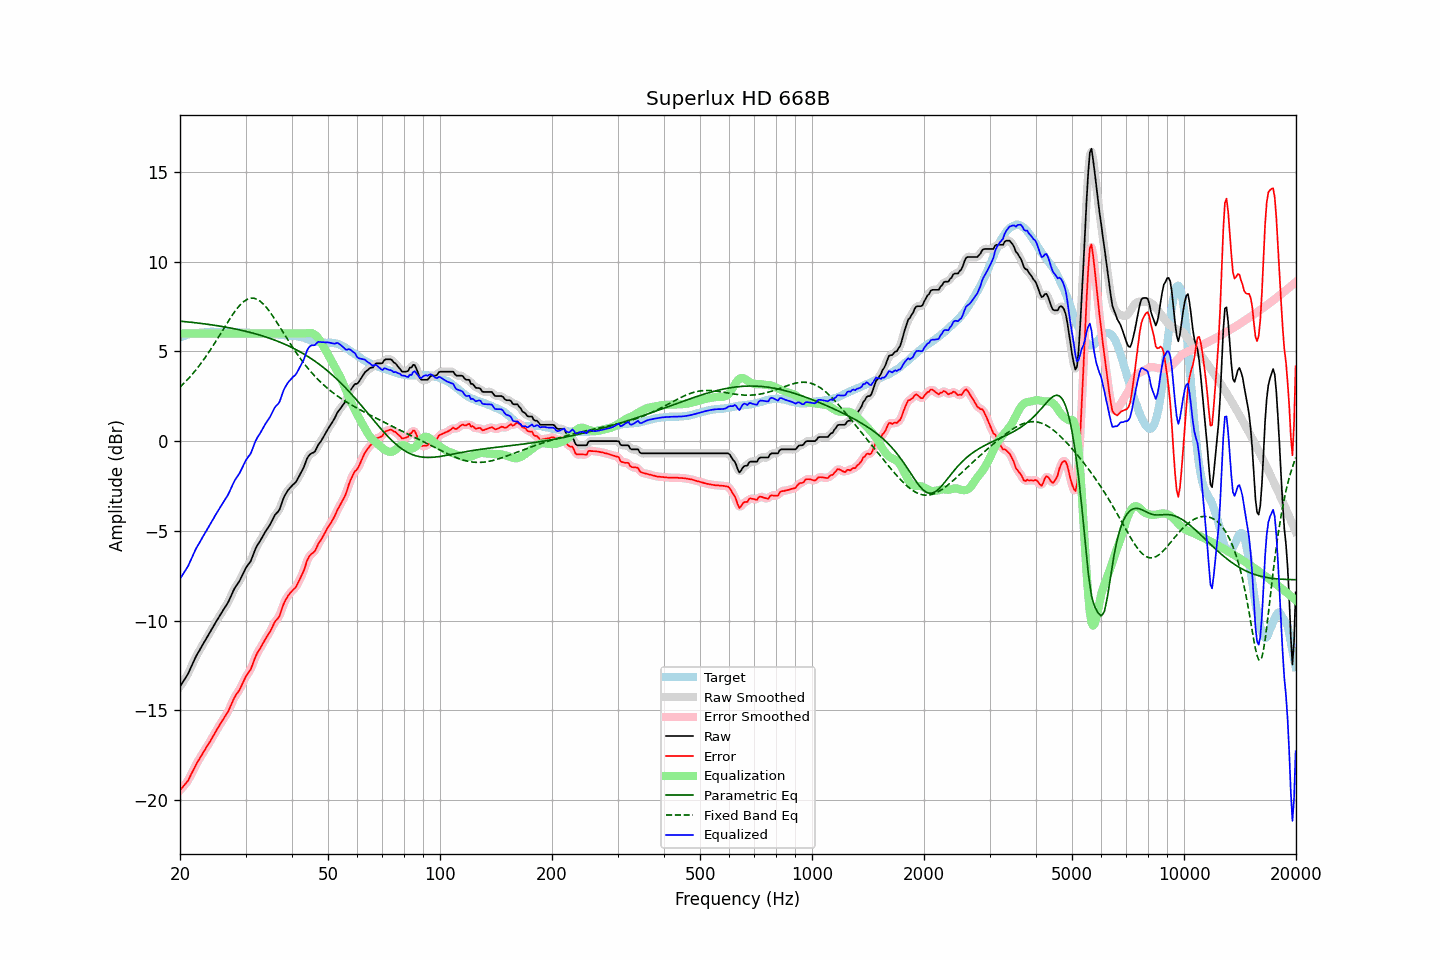

The table this chart was drawn from, first rows:
frequency, raw, error, smoothed, error_smoothed, equalization, parametric_eq, fixed_band_eq, equalized_raw, equalized_smoothed, target
20.00, -13.68, -19.46, -13.67, -19.45, 6.00, 6.69, 3.01, -7.68, -7.67, 5.78
20.20, -13.54, -19.35, -13.55, -19.36, 6.00, 6.68, 3.10, -7.54, -7.55, 5.81
20.40, -13.40, -19.24, -13.41, -19.26, 6.00, 6.67, 3.18, -7.40, -7.41, 5.84
20.61, -13.26, -19.14, -13.27, -19.15, 6.00, 6.66, 3.27, -7.26, -7.27, 5.87
20.81, -13.12, -19.03, -13.12, -19.03, 6.00, 6.65, 3.37, -7.12, -7.12, 5.91
21.02, -12.97, -18.92, -12.96, -18.90, 6.00, 6.64, 3.46, -6.97, -6.96, 5.95
21.23, -12.77, -18.73, -12.77, -18.74, 6.00, 6.63, 3.56, -6.77, -6.77, 5.96
21.44, -12.57, -18.55, -12.57, -18.56, 6.00, 6.62, 3.66, -6.57, -6.57, 5.98
21.66, -12.37, -18.37, -12.37, -18.37, 6.00, 6.61, 3.76, -6.37, -6.37, 6.00
21.87, -12.18, -18.19, -12.18, -18.19, 6.00, 6.60, 3.87, -6.18, -6.18, 6.01
22.09, -11.99, -18.02, -12.00, -18.02, 6.00, 6.59, 3.98, -5.99, -6.00, 6.03
22.31, -11.83, -17.86, -11.83, -17.86, 6.00, 6.58, 4.09, -5.83, -5.83, 6.03
22.54, -11.68, -17.72, -11.67, -17.71, 6.00, 6.57, 4.21, -5.68, -5.67, 6.04
22.76, -11.52, -17.57, -11.52, -17.56, 6.00, 6.56, 4.33, -5.52, -5.52, 6.05
22.99, -11.36, -17.41, -11.36, -17.41, 6.00, 6.55, 4.45, -5.36, -5.36, 6.05
23.22, -11.21, -17.27, -11.21, -17.27, 6.00, 6.54, 4.57, -5.21, -5.21, 6.06
23.45, -11.06, -17.12, -11.06, -17.13, 6.00, 6.53, 4.70, -5.06, -5.06, 6.07
23.69, -10.91, -16.99, -10.91, -16.99, 6.00, 6.51, 4.83, -4.91, -4.91, 6.07
23.92, -10.76, -16.84, -10.76, -16.84, 6.00, 6.50, 4.96, -4.76, -4.76, 6.08
24.16, -10.60, -16.69, -10.60, -16.69, 6.00, 6.49, 5.10, -4.60, -4.60, 6.09
24.40, -10.44, -16.54, -10.44, -16.54, 6.00, 6.48, 5.24, -4.44, -4.44, 6.10
24.65, -10.29, -16.38, -10.29, -16.38, 6.00, 6.46, 5.38, -4.29, -4.29, 6.09
24.89, -10.13, -16.22, -10.13, -16.22, 6.00, 6.45, 5.52, -4.13, -4.13, 6.09
25.14, -9.98, -16.07, -9.98, -16.07, 6.00, 6.43, 5.66, -3.98, -3.98, 6.09
25.39, -9.83, -15.92, -9.83, -15.92, 6.00, 6.42, 5.81, -3.83, -3.83, 6.09
25.65, -9.69, -15.78, -9.69, -15.77, 6.00, 6.41, 5.95, -3.69, -3.69, 6.09
25.91, -9.54, -15.62, -9.54, -15.63, 6.00, 6.39, 6.10, -3.54, -3.54, 6.08
26.16, -9.40, -15.48, -9.40, -15.49, 6.00, 6.38, 6.24, -3.40, -3.40, 6.09
26.43, -9.26, -15.35, -9.26, -15.35, 6.00, 6.36, 6.39, -3.26, -3.26, 6.08
26.69, -9.12, -15.20, -9.12, -15.20, 6.00, 6.34, 6.53, -3.12, -3.12, 6.08
26.96, -8.97, -15.05, -8.96, -15.04, 6.00, 6.33, 6.68, -2.97, -2.96, 6.08
27.23, -8.78, -14.86, -8.78, -14.86, 6.00, 6.31, 6.82, -2.78, -2.78, 6.08
27.50, -8.58, -14.66, -8.58, -14.66, 6.00, 6.29, 6.95, -2.58, -2.58, 6.08
27.77, -8.38, -14.45, -8.38, -14.45, 6.00, 6.28, 7.08, -2.38, -2.38, 6.07
28.05, -8.20, -14.27, -8.21, -14.27, 6.00, 6.26, 7.21, -2.20, -2.21, 6.07
28.33, -8.06, -14.11, -8.06, -14.12, 6.00, 6.24, 7.33, -2.06, -2.06, 6.06
28.62, -7.93, -14.00, -7.93, -13.99, 6.00, 6.22, 7.45, -1.93, -1.93, 6.06
28.90, -7.80, -13.86, -7.78, -13.84, 6.00, 6.20, 7.55, -1.80, -1.78, 6.06
29.19, -7.62, -13.67, -7.62, -13.68, 6.00, 6.18, 7.64, -1.62, -1.62, 6.05
29.48, -7.43, -13.49, -7.43, -13.49, 6.00, 6.16, 7.73, -1.43, -1.43, 6.06
29.78, -7.24, -13.30, -7.24, -13.30, 6.00, 6.14, 7.80, -1.24, -1.24, 6.06
30.08, -7.06, -13.12, -7.08, -13.13, 6.00, 6.12, 7.86, -1.06, -1.08, 6.05
30.38, -6.93, -12.97, -6.94, -12.99, 6.00, 6.10, 7.91, -0.93, -0.94, 6.04
30.68, -6.81, -12.85, -6.81, -12.85, 6.00, 6.07, 7.94, -0.81, -0.81, 6.04
30.99, -6.69, -12.72, -6.66, -12.69, 6.00, 6.05, 7.96, -0.69, -0.66, 6.03
31.30, -6.46, -12.49, -6.46, -12.49, 6.00, 6.03, 7.97, -0.46, -0.46, 6.03
31.61, -6.22, -12.25, -6.23, -12.25, 6.00, 6.00, 7.96, -0.22, -0.23, 6.02
31.93, -5.99, -12.01, -6.01, -12.02, 6.00, 5.98, 7.93, 0.01, -0.01, 6.01
32.24, -5.82, -11.82, -5.83, -11.83, 6.00, 5.95, 7.90, 0.18, 0.17, 6.00
32.57, -5.68, -11.68, -5.67, -11.67, 6.00, 5.93, 7.85, 0.32, 0.33, 6.00
32.89, -5.54, -11.53, -5.53, -11.52, 6.00, 5.90, 7.79, 0.46, 0.47, 5.99
33.22, -5.38, -11.37, -5.38, -11.37, 6.00, 5.87, 7.71, 0.62, 0.62, 5.99
33.55, -5.22, -11.21, -5.22, -11.21, 6.00, 5.84, 7.63, 0.78, 0.78, 5.99
33.89, -5.06, -11.05, -5.07, -11.05, 6.00, 5.82, 7.53, 0.94, 0.93, 5.99
34.23, -4.92, -10.90, -4.93, -10.91, 6.00, 5.79, 7.42, 1.08, 1.07, 5.98
34.57, -4.79, -10.76, -4.79, -10.76, 6.00, 5.76, 7.31, 1.21, 1.21, 5.97
34.92, -4.65, -10.62, -4.64, -10.61, 6.00, 5.72, 7.19, 1.35, 1.36, 5.97
35.27, -4.48, -10.45, -4.47, -10.43, 6.00, 5.69, 7.06, 1.52, 1.53, 5.96
35.62, -4.30, -10.25, -4.30, -10.25, 6.00, 5.66, 6.93, 1.70, 1.70, 5.95
35.97, -4.12, -10.07, -4.15, -10.10, 6.00, 5.63, 6.79, 1.88, 1.85, 5.95
... 635 more rows
